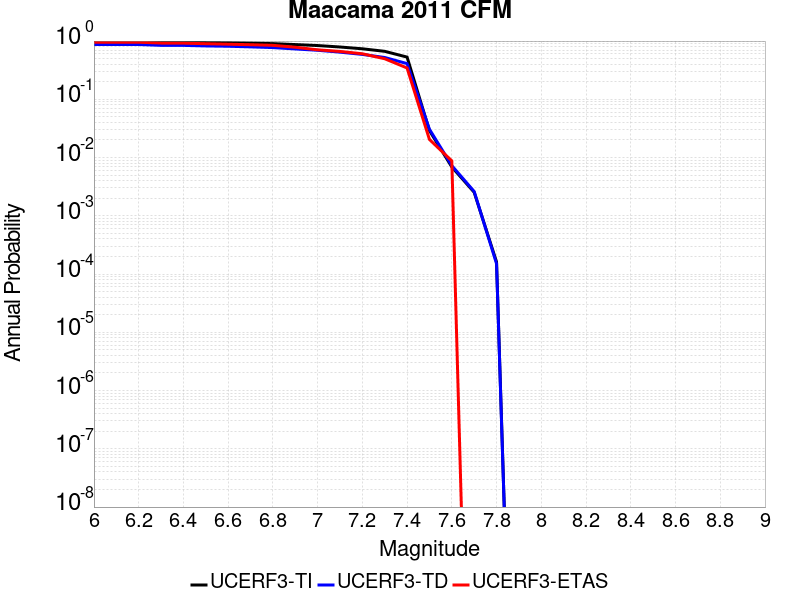

Data behind this chart, as committed beside it:
Magnitude, UCERF3-TI Prob, UCERF3-TD Prob, UCERF3-ETAS Prob
6.0, 0.9718, 0.8741, 0.9561
6.1, 0.9718, 0.8741, 0.9561
6.2, 0.9713, 0.8725, 0.9561
6.3, 0.9554, 0.8442, 0.924
6.4, 0.9547, 0.8427, 0.9211
6.5, 0.9426, 0.8246, 0.9006
6.6, 0.9354, 0.8144, 0.883
6.7, 0.9212, 0.795, 0.8655
6.8, 0.9037, 0.7726, 0.845
6.9, 0.8706, 0.732, 0.7836
7.0, 0.8374, 0.6949, 0.7076
7.1, 0.791, 0.6453, 0.6637
7.2, 0.7368, 0.5901, 0.6053
7.3, 0.6665, 0.5224, 0.4971
7.4, 0.5306, 0.4103, 0.345
7.5, 0.02903, 0.03061, 0.02047
7.6, 0.006899, 0.007273, 0.008772
7.7, 0.002535, 0.002616, 0.0
7.8, 1.6158223E-4, 1.5046346E-4, 0.0
